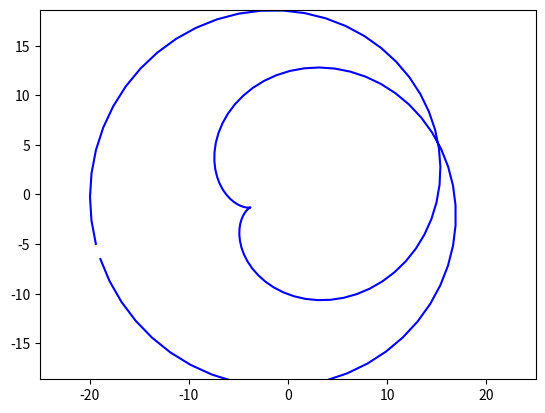

The script that saved this image:
import matplotlib.pyplot as plt
import numpy as np 
from matplotlib.animation import FuncAnimation

fig, ax = plt.subplots()

star, = plt.plot([], [], '-', color='b', label="Star")

alpha = np.arange(0, 4*np.pi, 0.1)
x = 12 * np.cos(alpha) + 8 * np.cos(1.5 * alpha)
y = 12 * np.sin(alpha) + 8 * np.sin(1.5 * alpha)

def vrash(t):
    t = t* np.pi / 180
    X = x * np.cos(t) - y * np.sin(t)
    Y = y * np.cos(t) + x * np.sin(t)
    return X, Y

def animate(i):
    star.set_data(vrash(t=i))
    return x, y

edge = 25
plt.axis('equal')
ax.set_xlim(-edge, edge)
ax.set_ylim(-edge, edge)

ani = FuncAnimation(fig, animate, frames = 200, interval = 30)
ani.save('ostar.gif')